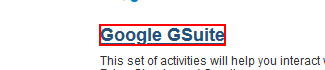
Task: Extracting data from ACME
Workflow: Main

Step 1: find the link 'Google GSuite'

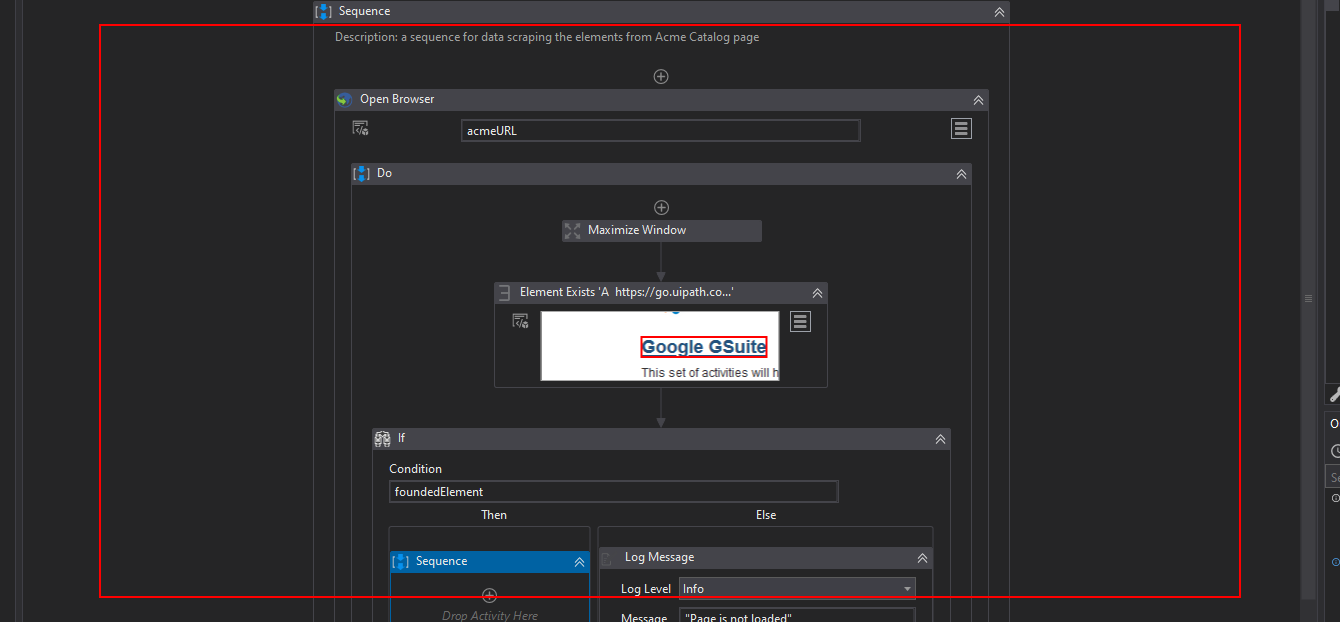
Step 2 [then]: get-text from the element 'catalog-body'